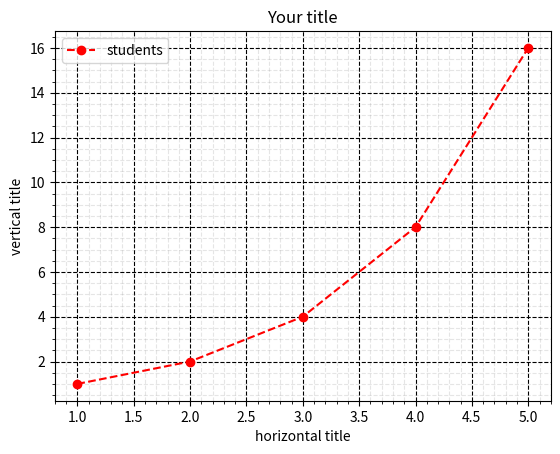

The script that saved this image:
import matplotlib.pyplot as plt 

x1 = [1, 2, 3,  4, 5]
y1 = [1, 2, 4, 8, 16]

plt.plot(x1,y1, 'ro--', label= "students")
plt.legend(loc='best') 
plt.title("Your title")
plt.xlabel("horizontal title")
plt.ylabel("vertical title")
plt.grid(linestyle = '--', color = "black", which='major')
plt.minorticks_on()
plt.grid(linestyle = '--', color = "grey", which='minor', alpha=0.2)
plt.show()